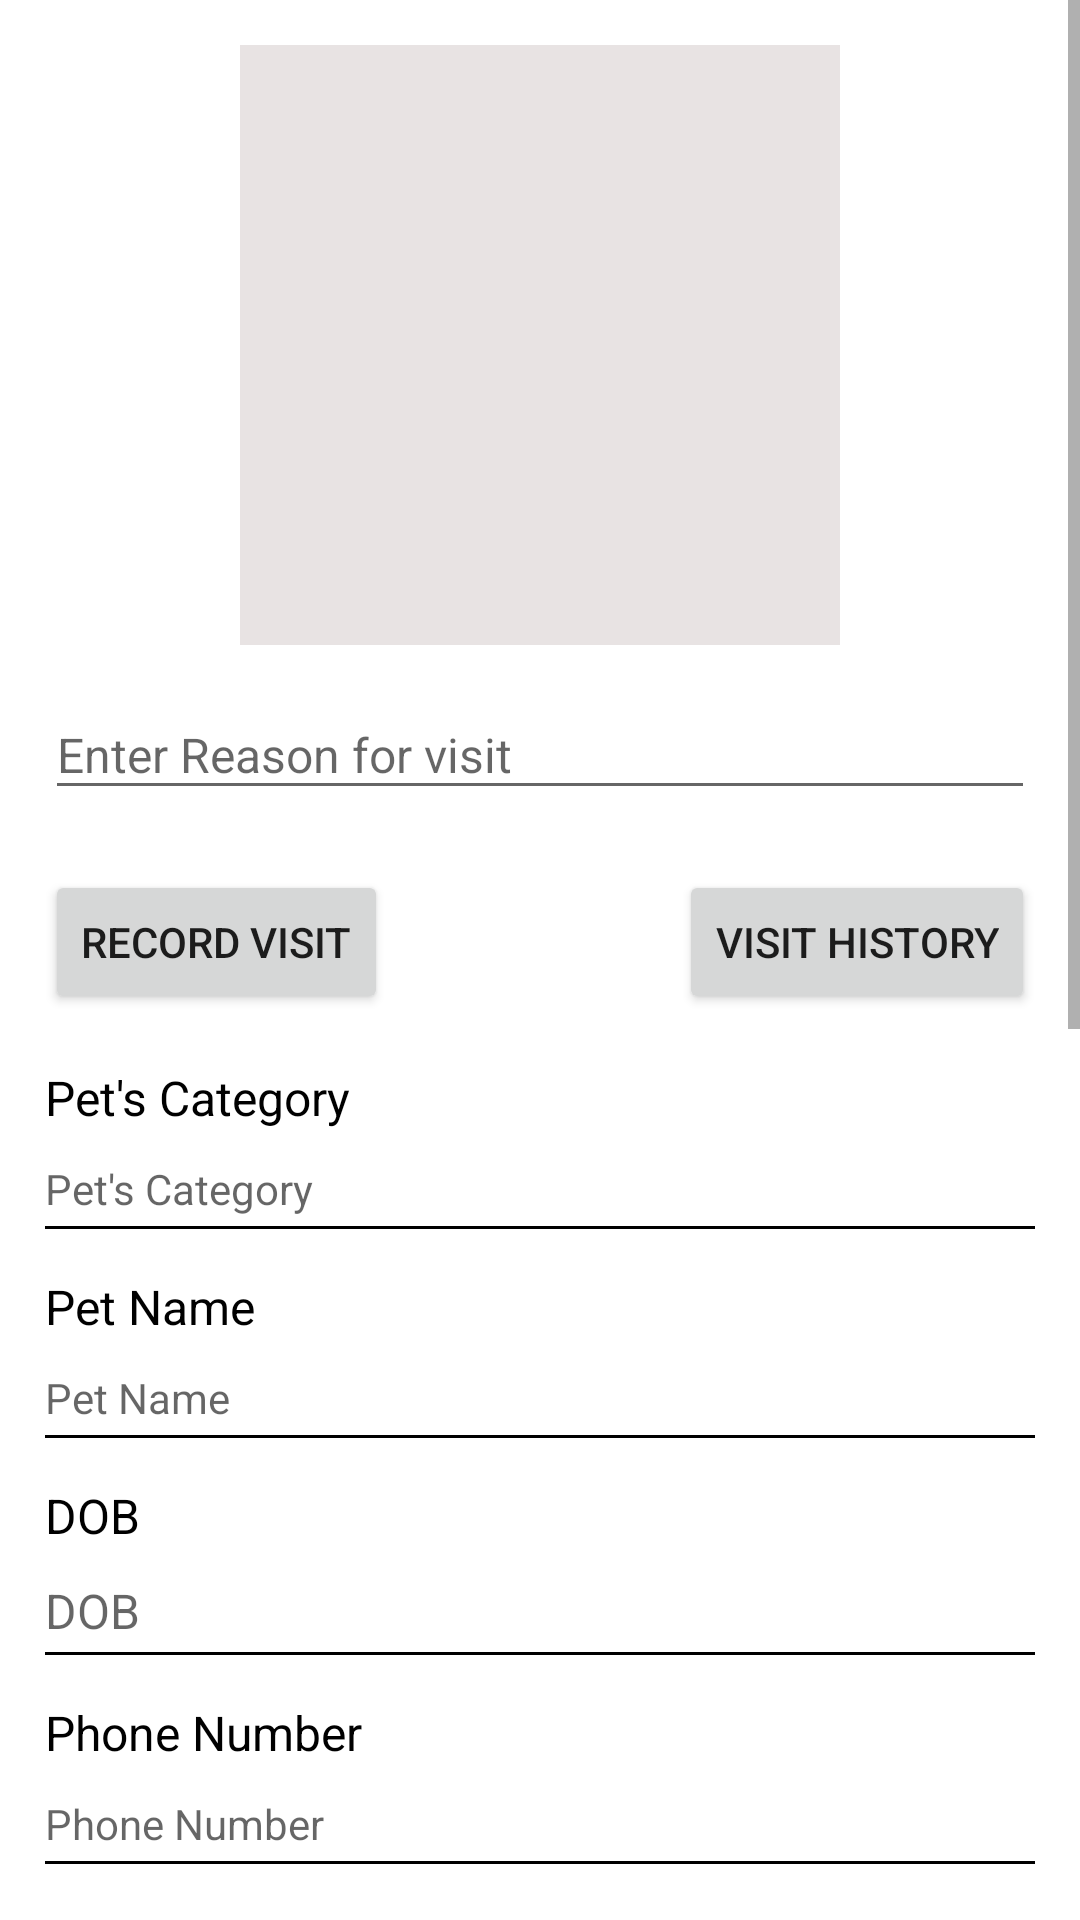

Android layout source for this screen:
<!-- AndroidManifest.xml: application theme Theme.PPPortal -->
<!-- res/layout/activity_patient_details.xml -->
<?xml version="1.0" encoding="utf-8"?>
<FrameLayout
    xmlns:android="http://schemas.android.com/apk/res/android"
    xmlns:app="http://schemas.android.com/apk/res-auto"
    xmlns:tools="http://schemas.android.com/tools"
    android:layout_width="match_parent"
    android:layout_height="match_parent">

    <ScrollView
        android:layout_width="match_parent"
        android:layout_height="match_parent">

        <LinearLayout
            android:layout_width="match_parent"
            android:layout_height="wrap_content"
            android:orientation="vertical"
            tools:context=".PatientDetailsActivity"
            android:padding="15dp">

            <ImageView
                android:id="@+id/imgPet"
                android:layout_width="200dp"
                android:layout_height="200dp"
                android:layout_gravity="center"
                android:background="#E8E3E3"/>

            <EditText
                android:id="@+id/etVisitReasonNew"
                android:layout_width="match_parent"
                android:layout_height="40dp"
                android:hint="Enter Reason for visit"
                android:layout_marginTop="15dp"
                android:textSize="16sp"
                android:textColor="@color/black"
                />
            <FrameLayout
                android:layout_width="match_parent"
                android:layout_height="50dp"
                android:layout_marginTop="20dp">
                <Button
                    android:id="@+id/btnRecordVisit"
                    android:layout_width="wrap_content"
                    android:layout_height="wrap_content"
                    android:text="Record visit"
                    android:layout_gravity="start"
                    />
                <Button
                    android:id="@+id/btnHistory"
                    android:layout_width="wrap_content"
                    android:layout_height="wrap_content"
                    android:layout_gravity="end"
                    android:text="Visit history"
                    />
            </FrameLayout>

            <TextView
                android:layout_width="match_parent"
                android:layout_height="wrap_content"
                android:text="Pet's Category"
                android:textSize="16sp"
                android:textColor="@color/black"
                android:layout_marginTop="15dp"/>
            <TextView
                android:id="@+id/etCategory"
                android:layout_width="match_parent"
                android:layout_height="wrap_content"
                android:layout_marginTop="10dp"
                android:hint="Pet's Category"/>

            <View
                android:layout_width="match_parent"
                android:layout_height="1dp"
                android:background="@color/black"
                android:layout_marginTop="3dp"/>
            <TextView
                android:layout_width="match_parent"
                android:layout_height="wrap_content"
                android:text="Pet Name"
                android:textSize="16sp"
                android:textColor="@color/black"
                android:layout_marginTop="15dp"/>
            <TextView
                android:id="@+id/etName"
                android:layout_width="match_parent"
                android:layout_height="wrap_content"
                android:layout_marginTop="10dp"
                android:hint="Pet Name"/>
            <View
                android:layout_width="match_parent"
                android:layout_height="1dp"
                android:background="@color/black"
                android:layout_marginTop="3dp"/>
            <TextView
                android:layout_width="match_parent"
                android:layout_height="wrap_content"
                android:text="DOB"
                android:textSize="16sp"
                android:textColor="@color/black"
                android:layout_marginTop="15dp"/>
            <TextView
                android:id="@+id/tvDOB"
                android:layout_width="match_parent"
                android:layout_height="wrap_content"
                android:hint="DOB"
                android:textSize="16sp"
                android:textColor="@color/black"
                android:layout_marginTop="10dp"
                />
            <View
                android:layout_width="match_parent"
                android:layout_height="1dp"
                android:background="@color/black"
                android:layout_marginTop="3dp"/>
            <TextView
                android:layout_width="match_parent"
                android:layout_height="wrap_content"
                android:text="Phone Number"
                android:textSize="16sp"
                android:textColor="@color/black"
                android:layout_marginTop="15dp"/>
            <TextView
                android:id="@+id/etPhoneNo"
                android:layout_width="match_parent"
                android:layout_height="wrap_content"
                android:layout_marginTop="10dp"
                android:hint="Phone Number"/>
            <View
                android:layout_width="match_parent"
                android:layout_height="1dp"
                android:background="@color/black"
                android:layout_marginTop="3dp"/>
            <TextView
                android:layout_width="match_parent"
                android:layout_height="wrap_content"
                android:text="Emergency contact"
                android:textSize="16sp"
                android:textColor="@color/black"
                android:layout_marginTop="15dp"/>
            <TextView
                android:id="@+id/etEmergencyCont"
                android:layout_width="match_parent"
                android:layout_height="wrap_content"
                android:hint="Emergency Contact"
                android:layout_marginTop="10dp"/>
            <View
                android:layout_width="match_parent"
                android:layout_height="1dp"
                android:background="@color/black"
                android:layout_marginTop="3dp"/>
            <TextView
                android:layout_width="match_parent"
                android:layout_height="wrap_content"
                android:text="Home Address"
                android:textSize="16sp"
                android:textColor="@color/black"
                android:layout_marginTop="15dp"/>
            <TextView
                android:layout_width="match_parent"
                android:layout_height="wrap_content"
                android:hint="Home Address"
                android:layout_marginTop="10dp"
                android:id="@+id/etHomeAddr"/>
            <View
                android:layout_width="match_parent"
                android:layout_height="1dp"
                android:background="@color/black"
                android:layout_marginTop="3dp"/>
            <TextView
                android:layout_width="match_parent"
                android:layout_height="wrap_content"
                android:text="Height"
                android:textSize="16sp"
                android:textColor="@color/black"
                android:layout_marginTop="15dp"/>
            <TextView
                android:layout_width="match_parent"
                android:layout_height="wrap_content"
                android:layout_marginTop="10dp"
                android:hint="Height"
                android:id="@+id/etHeight"/>
            <View
                android:layout_width="match_parent"
                android:layout_height="1dp"
                android:background="@color/black"
                android:layout_marginTop="3dp"/>
            <TextView
                android:layout_width="match_parent"
                android:layout_height="wrap_content"
                android:text="Weight"
                android:textSize="16sp"
                android:textColor="@color/black"
                android:layout_marginTop="15dp"/>
            <TextView
                android:layout_width="match_parent"
                android:layout_height="wrap_content"
                android:layout_marginTop="10dp"
                android:hint="Weight"
                android:id="@+id/etWeight"/>
            <View
                android:layout_width="match_parent"
                android:layout_height="1dp"
                android:background="@color/black"
                android:layout_marginTop="3dp"/>
            <TextView
                android:layout_width="match_parent"
                android:layout_height="wrap_content"
                android:text="Temperature"
                android:textSize="16sp"
                android:textColor="@color/black"
                android:layout_marginTop="15dp"/>
            <TextView
                android:layout_width="match_parent"
                android:layout_height="wrap_content"
                android:layout_marginTop="10dp"
                android:hint="Temperature"
                android:id="@+id/etTemperature"/>
            <View
                android:layout_width="match_parent"
                android:layout_height="1dp"
                android:background="@color/black"
                android:layout_marginTop="3dp"/>
            <TextView
                android:layout_width="match_parent"
                android:layout_height="wrap_content"
                android:text="Known Allergies"
                android:textSize="16sp"
                android:textColor="@color/black"
                android:layout_marginTop="15dp"/>
            <TextView
                android:layout_width="match_parent"
                android:layout_height="wrap_content"
                android:layout_marginTop="10dp"
                android:hint="Know Allergies"
                android:id="@+id/etKnownAllergies"/>
            <View
                android:layout_width="match_parent"
                android:layout_height="1dp"
                android:background="@color/black"
                android:layout_marginTop="3dp"/>
            <TextView
                android:layout_width="match_parent"
                android:layout_height="wrap_content"
                android:text="Immunization History"
                android:textSize="16sp"
                android:textColor="@color/black"
                android:layout_marginTop="15dp"/>
            <TextView
                android:layout_width="match_parent"
                android:layout_height="wrap_content"
                android:hint="Immunization History"
                android:id="@+id/etImmunizationHistory"
                android:layout_marginTop="10dp"/>
            <View
                android:layout_width="match_parent"
                android:layout_height="1dp"
                android:background="@color/black"
                android:layout_marginTop="3dp"/>
            <TextView
                android:layout_width="match_parent"
                android:layout_height="wrap_content"
                android:text="Reason for Last Visit"
                android:textSize="16sp"
                android:textColor="@color/black"
                android:layout_marginTop="15dp"/>
            <TextView
                android:layout_width="match_parent"
                android:layout_height="wrap_content"
                android:hint="Reason for Visit"
                android:id="@+id/etReasonForVisit"
                android:layout_marginTop="10dp"/>
            <View
                android:layout_width="match_parent"
                android:layout_height="1dp"
                android:background="@color/black"
                android:layout_marginTop="3dp"/>


        </LinearLayout>
    </ScrollView>
</FrameLayout>
<!-- resources referenced by this layout -->
<resources>
  <style name="Theme.PPPortal" parent="Theme.MaterialComponents.DayNight.DarkActionBar">
          
          <item name="colorPrimary">@color/purple_500</item>
          <item name="colorPrimaryVariant">@color/purple_700</item>
          <item name="colorOnPrimary">@color/white</item>
          
          <item name="colorSecondary">@color/teal_200</item>
          <item name="colorSecondaryVariant">@color/teal_700</item>
          <item name="colorOnSecondary">@color/black</item>
          
          <item name="android:statusBarColor" tools:targetApi="l">?attr/colorPrimaryVariant</item>
          
      </style>
  <!-- not gathered from this repository: default colours our renderer supplied (Android Studio template values) -->
  <color name="purple_500">#FF6200EE</color>
  <color name="purple_700">#FF3700B3</color>
  <color name="teal_200">#FF03DAC5</color>
  <color name="teal_700">#FF018786</color>
  <color name="black">#FF000000</color>
  <color name="white">#FFFFFFFF</color>
</resources>
